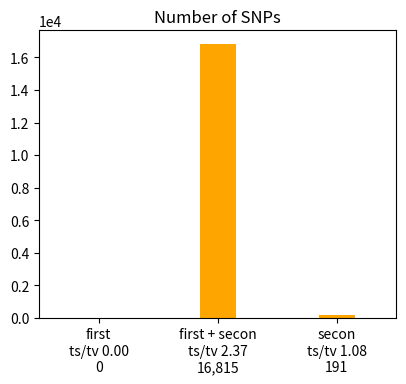
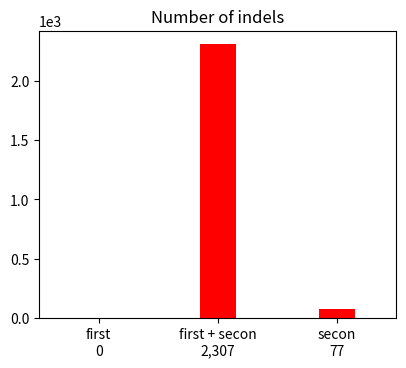

Write Python code to recreate these figures, in order. (Note: this script raises an exception after producing the figures.)

# This file was produced by plot-vcfstats, the command line was:
#   plot-vcfstats -p venn/ output.txt
#
# Edit as necessary and recreate the plots by running
#   python plot.py
#
# Title abbreviations:
# 	 0 .. first .. first.vcf.gz
# 	 1 .. secon .. second.vcf.gz
# 	 2 .. first + secon .. first.vcf.gz
#

# Set to 1 to plot in PDF instead of PNG
pdf_plots = 1

# Use logarithimic X axis for allele frequency plots
af_xlog = 0

# Plots to generate, set to 0 to disable
plot_venn_snps = 1
plot_venn_indels = 1
plot_tstv_by_sample = 1
plot_hethom_by_sample = 1
plot_snps_by_sample = 1
plot_indels_by_sample = 1
plot_singletons_by_sample = 1 
plot_depth_by_sample = 1
plot_SNP_count_by_af = 1
plot_Indel_count_by_af = 1
plot_SNP_overlap_by_af = 1
plot_Indel_overlap_by_af = 1
plot_dp_dist = 1
plot_hwe = 1
plot_concordance_by_af = 1
plot_r2_by_af = 1
plot_discordance_by_sample = 1
plot_tstv_by_af = 1
plot_indel_dist = 1
plot_tstv_by_qual = 1
plot_substitutions = 1


# Set to 1 to use sample names for xticks instead of numeric sequential IDs
#   and adjust margins and font properties if necessary
sample_names   = 0
sample_margins = {'right':0.98, 'left':0.07, 'bottom':0.2}
sample_font    = {'rotation':45, 'ha':'right', 'fontsize':8}

if sample_names==0: sample_margins=(); sample_font=();


#-------------------------------------------------


import matplotlib as mpl
mpl.use('Agg')
import matplotlib.pyplot as plt

import csv
csv.register_dialect('tab', delimiter='\t', quoting=csv.QUOTE_NONE)

import numpy
def smooth(x,window_len=11,window='hanning'):
	if x.ndim != 1: raise ValueError("The function 'smooth' only accepts 1 dimension arrays.")
	if x.size < window_len: return x
	if window_len<3: return x
	if not window in ['flat', 'hanning', 'hamming', 'bartlett', 'blackman']: raise ValueError("Window is on of 'flat', 'hanning', 'hamming', 'bartlett', 'blackman'")
	s = numpy.r_[x[window_len-1:0:-1],x,x[-1:-window_len:-1]]
	if window == 'flat': # moving average
		w = numpy.ones(window_len,'d')
	else:
		w = eval('numpy.'+window+'(window_len)')
	y = numpy.convolve(w/w.sum(),s,mode='valid')
	return y[(window_len/2-1):-(window_len/2)]



if plot_venn_snps:
	fig = plt.figure(figsize=(4.33070866141732,3.93700787401575))
	ax1 = fig.add_subplot(111)
	ax1.bar([1,2,3],[0,16815,191],align='center',color='orange',width=0.3)
	ax1.ticklabel_format(style='sci', scilimits=(0,0), axis='y')
	ax1.set_xlim(0.5,3.5)
	plt.xticks([1,2,3],('first\nts/tv 0.00\n0','first + secon\nts/tv 2.37\n16,815','secon\nts/tv 1.08\n191'))
	plt.title('Number of SNPs')
	plt.subplots_adjust(right=0.95,bottom=0.15)
	plt.savefig('venn_bars.snps.png')
	if pdf_plots: plt.savefig('venn_bars.snps.pdf')
	plt.close()


if plot_venn_indels:
	fig = plt.figure(figsize=(4.33070866141732,3.93700787401575))
	ax1 = fig.add_subplot(111)
	ax1.bar([1,2,3],[0,2307,77],align='center',color='red',width=0.3)
	ax1.ticklabel_format(style='sci', scilimits=(0,0), axis='y')
	ax1.set_xlim(0.5,3.5)
	plt.xticks([1,2,3],('first\n0','first + secon\n2,307','secon\n77'))
	plt.title('Number of indels')
	plt.subplots_adjust(right=0.95,bottom=0.15)
	plt.savefig('venn_bars.indels.png')
	if pdf_plots: plt.savefig('venn_bars.indels.pdf')
	plt.close()



dat = {}
with open('counts_by_af.snps.dat', 'r') as f:
	reader = csv.reader(f, 'tab')
	for row in reader:
		if row[0][0] == '#': continue
		id = int(row[0])
		if id not in dat: dat[id] = []
		dat[id].append([float(row[1]),float(row[2])])

if plot_SNP_count_by_af:
	fig = plt.figure(figsize=(2*4.33070866141732,3.93700787401575*0.7))
	ax1 = fig.add_subplot(111)
	ax1.set_ylabel('Number of sites')
	ax1.ticklabel_format(style='sci', scilimits=(0,0), axis='y')
	ax1.set_yscale('log')
	if af_xlog: ax1.set_xscale('log')
	ax1.set_xlabel('Non-reference allele frequency')
	ax1.set_xlim(-0.05,1.05)
	has_data = 0

	if 0 in dat and len(dat[0])>2:
		ax1.plot([row[0] for row in dat[0]], [row[1] for row in dat[0]], '-o',markersize=3, color='orange',mec='orange',label='first')
		has_data = 1

	if 1 in dat and len(dat[1])>2:
		ax1.plot([row[0] for row in dat[1]], [row[1] for row in dat[1]], '-o',markersize=3, color='red',mec='red',label='secon')
		has_data = 1

	if 2 in dat and len(dat[2])>2:
		ax1.plot([row[0] for row in dat[2]], [row[1] for row in dat[2]], '-o',markersize=3, color='darkgreen',mec='darkgreen',label='first + secon')
		has_data = 1

	if has_data:
		ax1.legend(numpoints=1,markerscale=1,loc='best',prop={'size':10},frameon=False)
		plt.title('SNP count by AF')
		plt.subplots_adjust(bottom=0.2,left=0.1,right=0.95)
		plt.savefig('counts_by_af.snps.png')
		if pdf_plots: plt.savefig('counts_by_af.snps.pdf')
		plt.close()




dat = {}
with open('counts_by_af.indels.dat', 'r') as f:
	reader = csv.reader(f, 'tab')
	for row in reader:
		if row[0][0] == '#': continue
		id = int(row[0])
		if id not in dat: dat[id] = []
		dat[id].append([float(row[1]),float(row[2])])

if plot_Indel_count_by_af:
	fig = plt.figure(figsize=(2*4.33070866141732,3.93700787401575*0.7))
	ax1 = fig.add_subplot(111)
	ax1.set_ylabel('Number of sites')
	ax1.ticklabel_format(style='sci', scilimits=(0,0), axis='y')
	ax1.set_yscale('log')
	if af_xlog: ax1.set_xscale('log')
	ax1.set_xlabel('Non-reference allele frequency')
	ax1.set_xlim(-0.05,1.05)
	has_data = 0

	if 0 in dat and len(dat[0])>2:
		ax1.plot([row[0] for row in dat[0]], [row[1] for row in dat[0]], '-o',markersize=3, color='orange',mec='orange',label='first')
		has_data = 1

	if 1 in dat and len(dat[1])>2:
		ax1.plot([row[0] for row in dat[1]], [row[1] for row in dat[1]], '-o',markersize=3, color='red',mec='red',label='secon')
		has_data = 1

	if 2 in dat and len(dat[2])>2:
		ax1.plot([row[0] for row in dat[2]], [row[1] for row in dat[2]], '-o',markersize=3, color='darkgreen',mec='darkgreen',label='first + secon')
		has_data = 1

	if has_data:
		ax1.legend(numpoints=1,markerscale=1,loc='best',prop={'size':10},frameon=False)
		plt.title('Indel count by AF')
		plt.subplots_adjust(bottom=0.2,left=0.1,right=0.95)
		plt.savefig('counts_by_af.indels.png')
		if pdf_plots: plt.savefig('counts_by_af.indels.pdf')
		plt.close()




dat = []

with open('overlap_by_af.snps.dat', 'r') as f:
	reader = csv.reader(f, 'tab')
	for row in reader:
		if row[0][0] != '#': dat.append(row)

if plot_SNP_overlap_by_af and len(dat)>1:
	fig = plt.figure(figsize=(2*4.33070866141732,3.93700787401575*0.7))
	ax1 = fig.add_subplot(111)
	ax1.plot([row[0] for row in dat], [row[1] for row in dat],'-o',markersize=3, color='red',mec='red')
	ax1.set_ylabel('Fraction found in secon [%]')
	ax1.set_xscale('log')
	ax1.set_xlabel('Non-reference allele frequency in first')
	ax1.set_xlim(0,1.01)
	plt.title('SNP overlap by AF')
	plt.subplots_adjust(bottom=0.2,left=0.1,right=0.95)
	plt.savefig('overlap_by_af.snps.png')
	if pdf_plots: plt.savefig('overlap_by_af.snps.pdf')
	plt.close()


dat = []

with open('overlap_by_af.indels.dat', 'r') as f:
	reader = csv.reader(f, 'tab')
	for row in reader:
		if row[0][0] != '#': dat.append(row)

if plot_Indel_overlap_by_af and len(dat)>1:
	fig = plt.figure(figsize=(2*4.33070866141732,3.93700787401575*0.7))
	ax1 = fig.add_subplot(111)
	ax1.plot([row[0] for row in dat], [row[1] for row in dat],'-o',markersize=3, color='red',mec='red')
	ax1.set_ylabel('Fraction found in secon [%]')
	ax1.set_xscale('log')
	ax1.set_xlabel('Non-reference allele frequency in first')
	ax1.set_xlim(0,1.01)
	plt.title('Indel overlap by AF')
	plt.subplots_adjust(bottom=0.2,left=0.1,right=0.95)
	plt.savefig('overlap_by_af.indels.png')
	if pdf_plots: plt.savefig('overlap_by_af.indels.pdf')
	plt.close()

dat = [
	[0,'A>C',0],
	[1,'A>G',0],
	[2,'A>T',0],
	[3,'C>A',0],
	[4,'C>G',0],
	[5,'C>T',0],
	[6,'G>A',0],
	[7,'G>C',0],
	[8,'G>T',0],
	[9,'T>A',0],
	[10,'T>C',0],
	[11,'T>G',0],
]

if plot_substitutions:
	fig = plt.figure(figsize=(4.33070866141732,3.93700787401575))
	cm  = mpl.cm.get_cmap('autumn')
	n = 12
	col = []
	for i in list(range(n)): col.append(cm(1.*i/n))
	ax1 = fig.add_subplot(111)
	ax1.bar([row[0] for row in dat], [row[2] for row in dat], color=col)
	ax1.set_ylabel('Count')
	ax1.ticklabel_format(style='sci', scilimits=(0,0), axis='y')
	ax1.set_xlim(-0.5,n+0.5)
	plt.xticks([row[0] for row in dat],[row[1] for row in dat],rotation=45)
	plt.title('first')
	plt.savefig('substitutions.0.png')
	if pdf_plots: plt.savefig('substitutions.0.pdf')
	plt.close()



dat = []
with open('tstv_by_af.1.dat', 'r') as f:
	reader = csv.reader(f, 'tab')
	for row in reader:
		if row[0][0] != '#': dat.append([float(x) for x in row])


if plot_tstv_by_af and len(dat)>2:
	fig = plt.figure(figsize=(4.33070866141732,3.93700787401575))
	ax1 = fig.add_subplot(111)
	ax1.plot([row[0] for row in dat], [row[1] for row in dat], '-o',color='k',mec='k',markersize=3)
	ax1.set_ylabel('Number of sites',color='k')
	ax1.set_yscale('log')
	#ax1.ticklabel_format(style='sci', scilimits=(0,0), axis='y')
	for tl in ax1.get_yticklabels(): tl.set_color('k')
	ax1.set_xlabel('Non-ref allele frequency')
	ax2 = ax1.twinx()
	ax2.plot([row[0] for row in dat], [row[2] for row in dat], '-o',color='red',mec='red',markersize=3)
	ax2.set_ylabel('Ts/Tv',color='red')
	ax2.set_ylim(0,0.5+max(3,max(row[2] for row in dat)))
	ax1.set_xlim(0,1)
	for tl in ax2.get_yticklabels(): tl.set_color('red')
	plt.subplots_adjust(right=0.88,left=0.15,bottom=0.11)
	plt.title('secon')
	plt.savefig('tstv_by_af.1.png')
	if pdf_plots: plt.savefig('tstv_by_af.1.pdf')
	plt.close()



dat = []
with open('tstv_by_qual.1.dat', 'r') as f:
	reader = csv.reader(f, 'tab')
	for row in reader:
		if row[0][0] != '#': dat.append([float(x) for x in row])

if plot_tstv_by_qual and len(dat)>2:
	fig = plt.figure(figsize=(4.33070866141732,3.93700787401575))
	ax1 = fig.add_subplot(111)
	ax1.plot([row[1] for row in dat], [row[2] for row in dat], '^-', ms=3, mec='red', color='red')
	ax1.set_ylabel('Ts/Tv',fontsize=10)
	ax1.set_xlabel('Number of sites\n(sorted by QUAL, descending)',fontsize=10)
	ax1.ticklabel_format(style='sci', scilimits=(-3,2), axis='x')
	ax1.set_ylim(min(2,min(row[2] for row in dat))-0.3,0.3+max(2.2,max(row[2] for row in dat)))

	plt.subplots_adjust(right=0.88,left=0.15,bottom=0.15)
	plt.title('secon')
	plt.savefig('tstv_by_qual.1.png')
	if pdf_plots: plt.savefig('tstv_by_qual.1.pdf')
	plt.close()



dat = []
with open('indels.1.dat', 'r') as f:
	reader = csv.reader(f, 'tab')
	for row in reader:
		if row[0][0] != '#': dat.append([float(x) for x in row])

if plot_indel_dist and len(dat)>0:
	fig = plt.figure(figsize=(4.33070866141732,3.93700787401575))
	ax1 = fig.add_subplot(111)
	ax1.bar([row[0]-0.5 for row in dat], [row[1] for row in dat], color='orange')# , edgecolor='orange')
	ax1.set_xlabel('InDel Length')
	ax1.set_ylabel('Count')
	ax1.ticklabel_format(style='sci', scilimits=(0,0), axis='y')
	ax1.set_xlim(-20,20)
	plt.subplots_adjust(bottom=0.17)
	plt.title('secon')
	plt.savefig('indels.1.png')
	if pdf_plots: plt.savefig('indels.1.pdf')
	plt.close()

dat = [
	[0,'A>C',4],
	[1,'A>G',20],
	[2,'A>T',5],
	[3,'C>A',21],
	[4,'C>G',16],
	[5,'C>T',40],
	[6,'G>A',21],
	[7,'G>C',10],
	[8,'G>T',18],
	[9,'T>A',10],
	[10,'T>C',18],
	[11,'T>G',8],
]

if plot_substitutions:
	fig = plt.figure(figsize=(4.33070866141732,3.93700787401575))
	cm  = mpl.cm.get_cmap('autumn')
	n = 12
	col = []
	for i in list(range(n)): col.append(cm(1.*i/n))
	ax1 = fig.add_subplot(111)
	ax1.bar([row[0] for row in dat], [row[2] for row in dat], color=col)
	ax1.set_ylabel('Count')
	ax1.ticklabel_format(style='sci', scilimits=(0,0), axis='y')
	ax1.set_xlim(-0.5,n+0.5)
	plt.xticks([row[0] for row in dat],[row[1] for row in dat],rotation=45)
	plt.title('secon')
	plt.savefig('substitutions.1.png')
	if pdf_plots: plt.savefig('substitutions.1.pdf')
	plt.close()



dat = []
with open('depth.1.dat', 'r') as f:
	reader = csv.reader(f, 'tab')
	for row in reader:
		if row[0][0] != '#': dat.append([float(x) for x in row])

if plot_dp_dist:
	fig = plt.figure(figsize=(4.33070866141732,3.93700787401575))
	ax1 = fig.add_subplot(111)
	ax1.plot([row[0] for row in dat], [row[2] for row in dat], '-^', color='k')
	ax1.set_ylabel('Number of genotypes [%]',color='k')
	ax1.set_xlabel('Depth')
	ax2 = ax1.twinx()
	ax2.plot([row[0] for row in dat], [row[1] for row in dat], '-o', color='red')
	ax2.set_ylabel('Cumulative number of genotypes [%]',color='red')
	for tl in ax2.get_yticklabels(): tl.set_color('red')
	plt.subplots_adjust(left=0.15,bottom=0.15,right=0.87)
	plt.title('secon')
	plt.savefig('depth.1.png')
	if pdf_plots: plt.savefig('depth.1.pdf')
	plt.close()



dat = []
with open('tstv_by_af.2.dat', 'r') as f:
	reader = csv.reader(f, 'tab')
	for row in reader:
		if row[0][0] != '#': dat.append([float(x) for x in row])


if plot_tstv_by_af and len(dat)>2:
	fig = plt.figure(figsize=(4.33070866141732,3.93700787401575))
	ax1 = fig.add_subplot(111)
	ax1.plot([row[0] for row in dat], [row[1] for row in dat], '-o',color='k',mec='k',markersize=3)
	ax1.set_ylabel('Number of sites',color='k')
	ax1.set_yscale('log')
	#ax1.ticklabel_format(style='sci', scilimits=(0,0), axis='y')
	for tl in ax1.get_yticklabels(): tl.set_color('k')
	ax1.set_xlabel('Non-ref allele frequency')
	ax2 = ax1.twinx()
	ax2.plot([row[0] for row in dat], [row[2] for row in dat], '-o',color='darkgreen',mec='darkgreen',markersize=3)
	ax2.set_ylabel('Ts/Tv',color='darkgreen')
	ax2.set_ylim(0,0.5+max(3,max(row[2] for row in dat)))
	ax1.set_xlim(0,1)
	for tl in ax2.get_yticklabels(): tl.set_color('darkgreen')
	plt.subplots_adjust(right=0.88,left=0.15,bottom=0.11)
	plt.title('first + secon')
	plt.savefig('tstv_by_af.2.png')
	if pdf_plots: plt.savefig('tstv_by_af.2.pdf')
	plt.close()



dat = []
with open('tstv_by_qual.2.dat', 'r') as f:
	reader = csv.reader(f, 'tab')
	for row in reader:
		if row[0][0] != '#': dat.append([float(x) for x in row])

if plot_tstv_by_qual and len(dat)>2:
	fig = plt.figure(figsize=(4.33070866141732,3.93700787401575))
	ax1 = fig.add_subplot(111)
	ax1.plot([row[1] for row in dat], [row[2] for row in dat], '^-', ms=3, mec='darkgreen', color='darkgreen')
	ax1.set_ylabel('Ts/Tv',fontsize=10)
	ax1.set_xlabel('Number of sites\n(sorted by QUAL, descending)',fontsize=10)
	ax1.ticklabel_format(style='sci', scilimits=(-3,2), axis='x')
	ax1.set_ylim(min(2,min(row[2] for row in dat))-0.3,0.3+max(2.2,max(row[2] for row in dat)))

	plt.subplots_adjust(right=0.88,left=0.15,bottom=0.15)
	plt.title('first + secon')
	plt.savefig('tstv_by_qual.2.png')
	if pdf_plots: plt.savefig('tstv_by_qual.2.pdf')
	plt.close()



dat = []
with open('indels.2.dat', 'r') as f:
	reader = csv.reader(f, 'tab')
	for row in reader:
		if row[0][0] != '#': dat.append([float(x) for x in row])

if plot_indel_dist and len(dat)>0:
	fig = plt.figure(figsize=(4.33070866141732,3.93700787401575))
	ax1 = fig.add_subplot(111)
	ax1.bar([row[0]-0.5 for row in dat], [row[1] for row in dat], color='orange')# , edgecolor='orange')
	ax1.set_xlabel('InDel Length')
	ax1.set_ylabel('Count')
	ax1.ticklabel_format(style='sci', scilimits=(0,0), axis='y')
	ax1.set_xlim(-20,20)
	plt.subplots_adjust(bottom=0.17)
	plt.title('first + secon')
	plt.savefig('indels.2.png')
	if pdf_plots: plt.savefig('indels.2.pdf')
	plt.close()

dat = [
	[0,'A>C',590],
	[1,'A>G',2843],
	[2,'A>T',391],
	[3,'C>A',673],
	[4,'C>G',831],
	[5,'C>T',2999],
	[6,'G>A',3164],
	[7,'G>C',808],
	[8,'G>T',676],
	[9,'T>A',426],
	[10,'T>C',2823],
	[11,'T>G',591],
]

if plot_substitutions:
	fig = plt.figure(figsize=(4.33070866141732,3.93700787401575))
	cm  = mpl.cm.get_cmap('autumn')
	n = 12
	col = []
	for i in list(range(n)): col.append(cm(1.*i/n))
	ax1 = fig.add_subplot(111)
	ax1.bar([row[0] for row in dat], [row[2] for row in dat], color=col)
	ax1.set_ylabel('Count')
	ax1.ticklabel_format(style='sci', scilimits=(0,0), axis='y')
	ax1.set_xlim(-0.5,n+0.5)
	plt.xticks([row[0] for row in dat],[row[1] for row in dat],rotation=45)
	plt.title('first + secon')
	plt.savefig('substitutions.2.png')
	if pdf_plots: plt.savefig('substitutions.2.pdf')
	plt.close()



dat = []
with open('depth.2.dat', 'r') as f:
	reader = csv.reader(f, 'tab')
	for row in reader:
		if row[0][0] != '#': dat.append([float(x) for x in row])

if plot_dp_dist:
	fig = plt.figure(figsize=(4.33070866141732,3.93700787401575))
	ax1 = fig.add_subplot(111)
	ax1.plot([row[0] for row in dat], [row[2] for row in dat], '-^', color='k')
	ax1.set_ylabel('Number of genotypes [%]',color='k')
	ax1.set_xlabel('Depth')
	ax2 = ax1.twinx()
	ax2.plot([row[0] for row in dat], [row[1] for row in dat], '-o', color='darkgreen')
	ax2.set_ylabel('Cumulative number of genotypes [%]',color='darkgreen')
	for tl in ax2.get_yticklabels(): tl.set_color('darkgreen')
	plt.subplots_adjust(left=0.15,bottom=0.15,right=0.87)
	plt.title('first + secon')
	plt.savefig('depth.2.png')
	if pdf_plots: plt.savefig('depth.2.pdf')
	plt.close()
